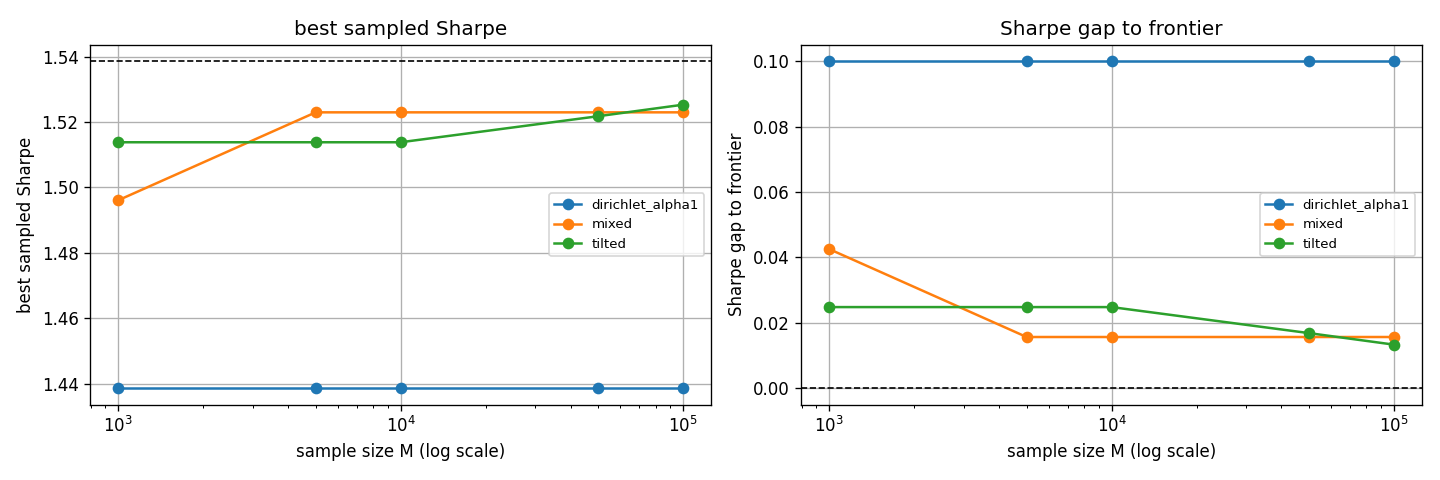

Values plotted in this chart, from the file beside it:
sampler, samples, best_mc_sharpe, best_mc_return, best_mc_volatility, frontier_best_sharpe, sharpe_gap
dirichlet_alpha1, 1000, 1.439, 0.2529, 0.1758, 1.539, 0.09999
dirichlet_alpha1, 5000, 1.439, 0.2529, 0.1758, 1.539, 0.09999
dirichlet_alpha1, 10000, 1.439, 0.2529, 0.1758, 1.539, 0.09999
dirichlet_alpha1, 50000, 1.439, 0.2529, 0.1758, 1.539, 0.09999
dirichlet_alpha1, 100000, 1.439, 0.2529, 0.1758, 1.539, 0.09999
tilted, 1000, 1.514, 0.2649, 0.175, 1.539, 0.0248
tilted, 5000, 1.514, 0.2649, 0.175, 1.539, 0.0248
tilted, 10000, 1.514, 0.2649, 0.175, 1.539, 0.0248
tilted, 50000, 1.522, 0.2661, 0.1749, 1.539, 0.01685
tilted, 100000, 1.525, 0.2706, 0.1774, 1.539, 0.01332
mixed, 1000, 1.496, 0.2643, 0.1767, 1.539, 0.04251
mixed, 5000, 1.523, 0.2728, 0.1791, 1.539, 0.01565
mixed, 10000, 1.523, 0.2728, 0.1791, 1.539, 0.01565
mixed, 50000, 1.523, 0.2728, 0.1791, 1.539, 0.01565
mixed, 100000, 1.523, 0.2728, 0.1791, 1.539, 0.01565
